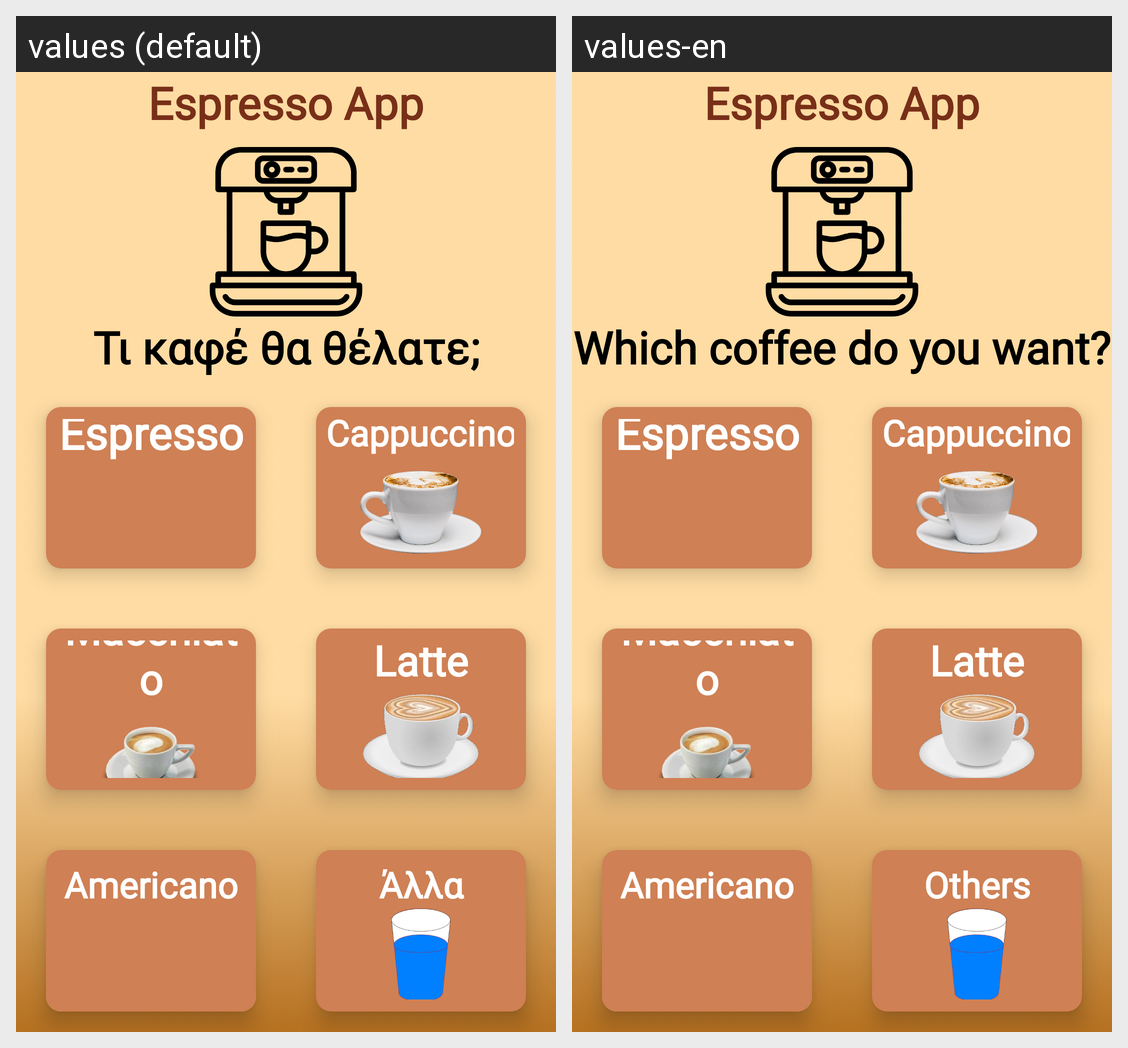

Translations of the strings shown on this Android screen, per locale in the grid:
Android screen res/layout/activity_select_coffee_for_favorites.xml rendered under 2 locales, left to right: values (default), values-en. Device: Nexus 5 (rendered at 1080×1920; each locale shown at half size, 540×960, under a caption strip naming it); theme AppTheme.
Strings drawn on this screen, with the default value and each locale's value (text and hints the layout hard-codes, and strings that could not be matched under every locale, appear in the picture but are not listed):

what_coffee
  values: Τι καφέ θα θέλατε;
  values-en: Which coffee do you want?

others_tiext
  values: Άλλα
  values-en: Others
